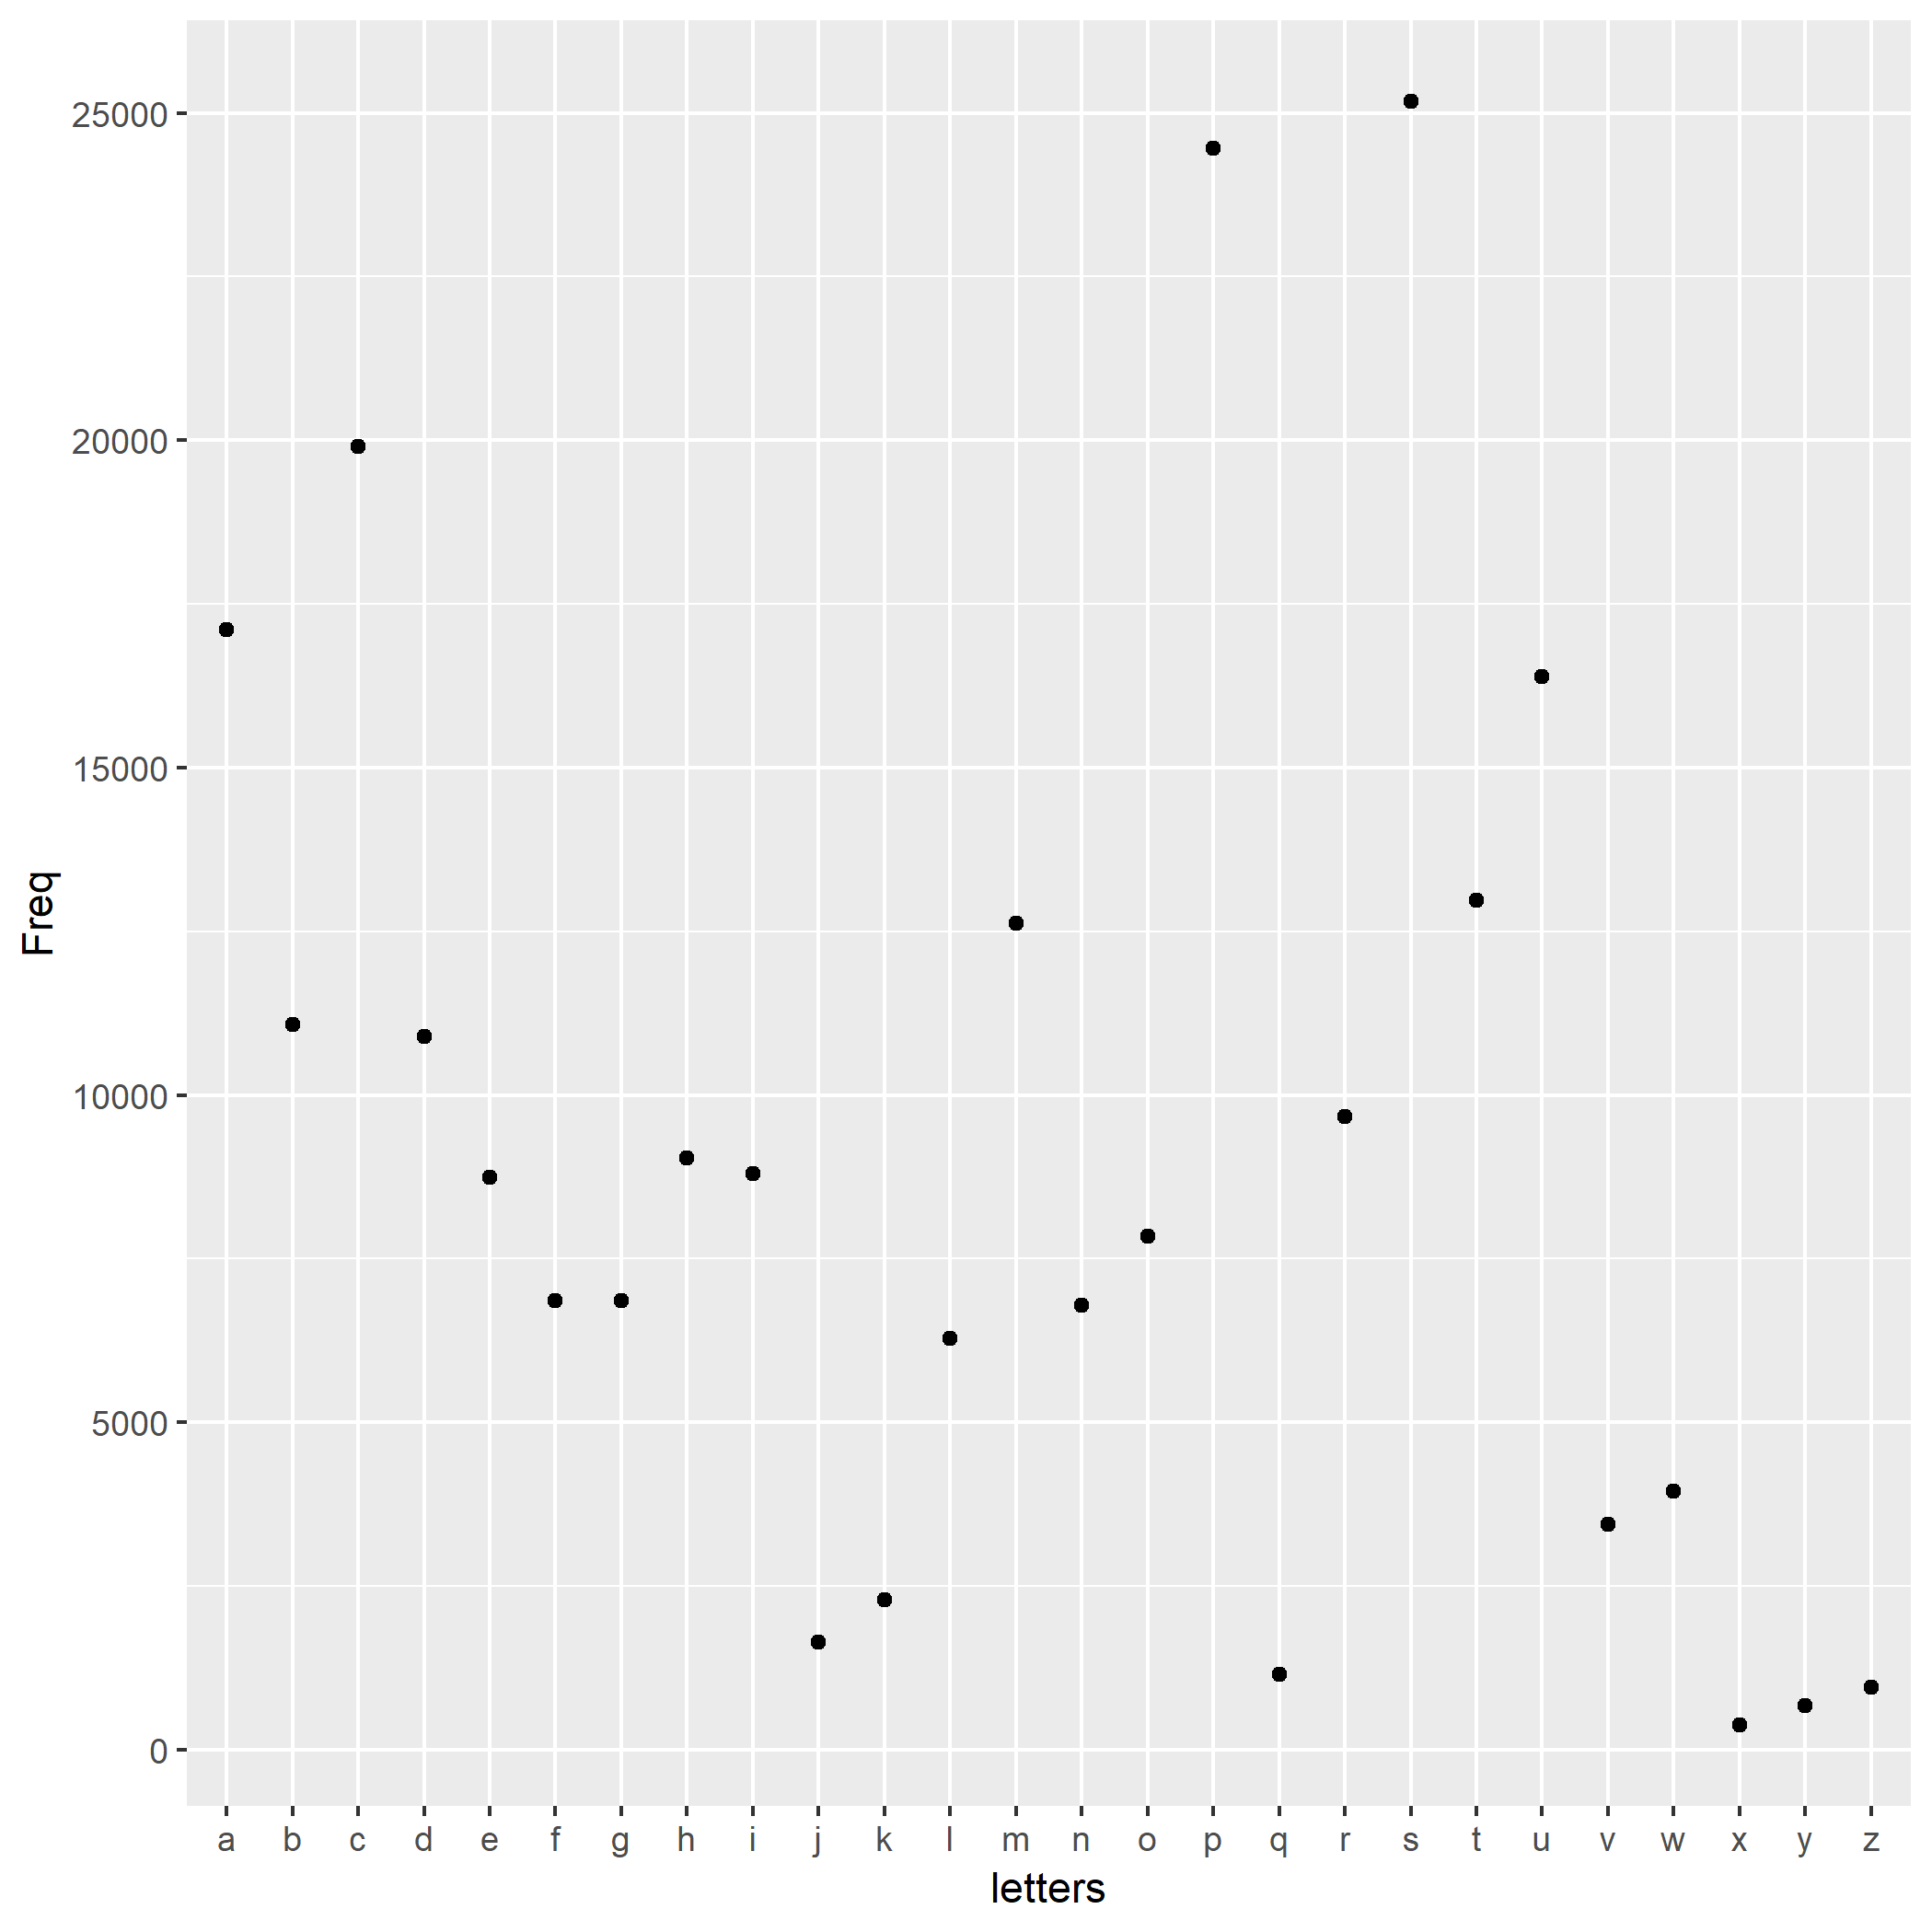

Values plotted in this chart, from the file beside it:
first_letters	Freq
a	17104
b	11077
c	19908
d	10900
e	8738
f	6865
g	6862
h	9033
i	8800
j	1643
k	2284
l	6290
m	12621
n	6784
o	7850
p	24462
q	1152
r	9676
s	25170
t	12969
u	16390
v	3440
w	3947
x	385
y	671
z	949
